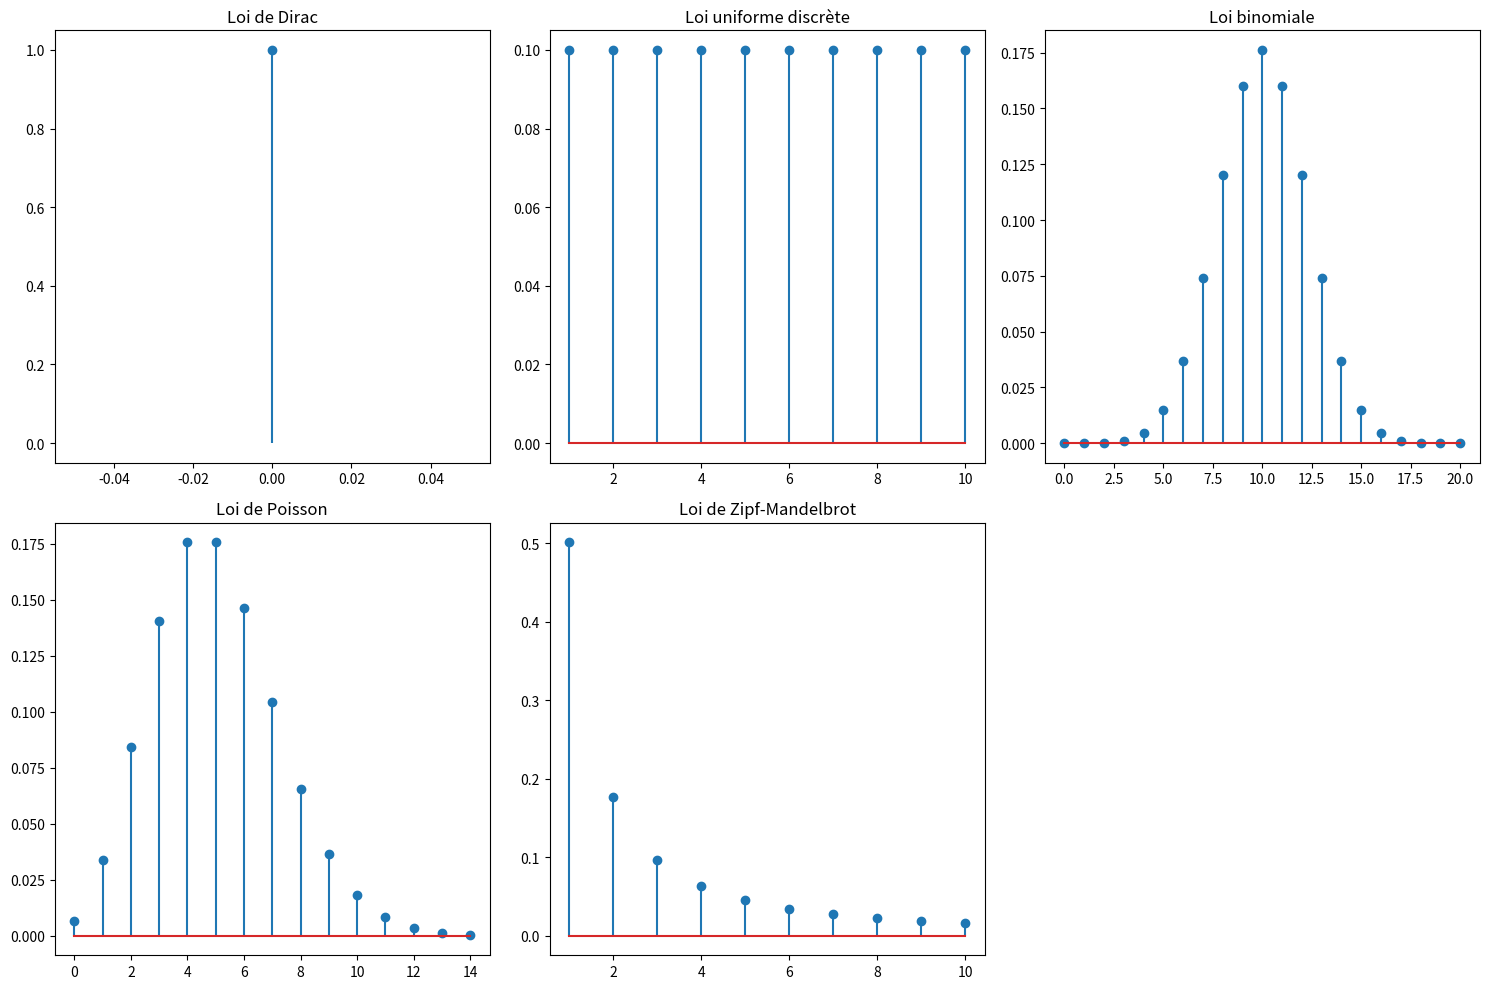
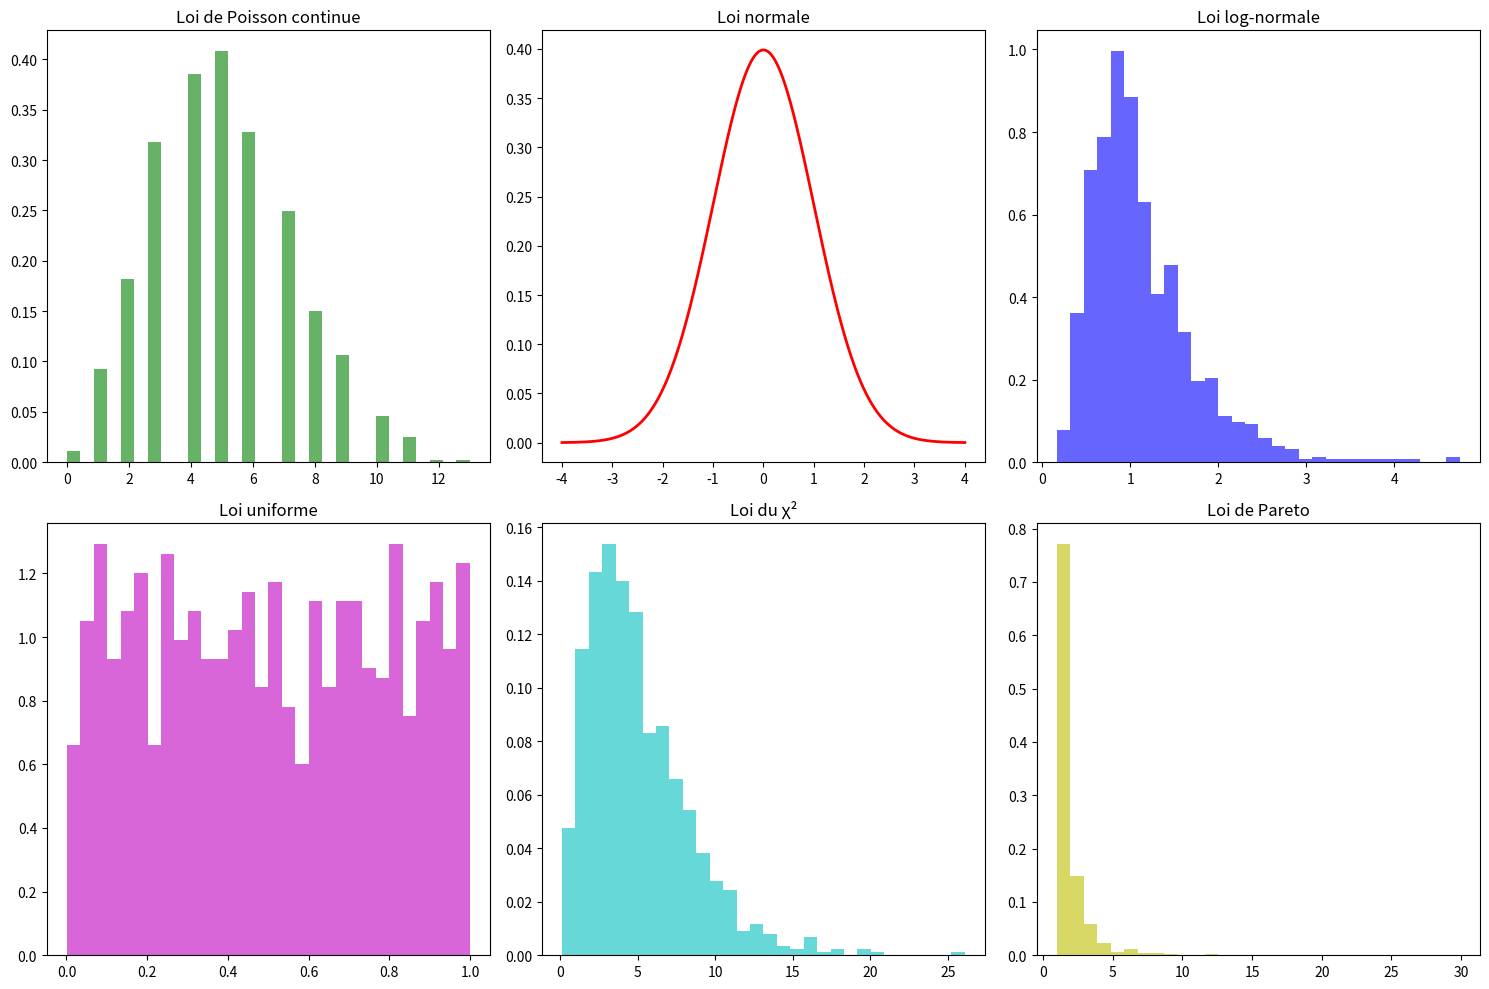

The matplotlib source for these figures, in order:
#coding:utf8

import numpy as np
import pandas as pd
import scipy
import scipy.stats as stats 
import matplotlib.pyplot as plt

#https://docs.scipy.org/doc/scipy/reference/stats.html

dist_names = ['norm', 'beta', 'gamma', 'pareto', 't', 'lognorm', 'invgamma', 'invgauss',  'loggamma', 'alpha', 'chi', 'chi2', 'bradford', 'burr', 'burr12', 'cauchy', 'dweibull', 'erlang', 'expon', 'exponnorm', 'exponweib', 'exponpow', 'f', 'genpareto', 'gausshyper', 'gibrat', 'gompertz', 'gumbel_r', 'pareto', 'pearson3', 'powerlaw', 'triang', 'weibull_min', 'weibull_max', 'bernoulli', 'betabinom', 'betanbinom', 'binom', 'geom', 'hypergeom', 'logser', 'nbinom', 'poisson', 'poisson_binom', 'randint', 'zipf', 'zipfian']

print(dist_names)

def plot_discrete_distributions():
    # Paramètres pour les distributions
    a = 0
    n = 10
    n_binomial, p_binomial = 20, 0.5
    mu_poisson = 5
    a_zipf = 1.5

    # Loi de Dirac
    x_dirac = [a]
    y_dirac = [1]
    plt.figure(figsize=(15, 10))
    plt.subplot(2, 3, 1)
    plt.stem(x_dirac, y_dirac)
    plt.title('Loi de Dirac')

    # Loi uniforme discrète
    x_uniform = np.arange(1, n + 1)
    y_uniform = np.ones(n) / n
    plt.subplot(2, 3, 2)
    plt.stem(x_uniform, y_uniform)
    plt.title('Loi uniforme discrète')

    # Loi binomiale
    x_binomial = np.arange(n_binomial + 1)
    y_binomial = stats.binom.pmf(x_binomial, n_binomial, p_binomial)
    plt.subplot(2, 3, 3)
    plt.stem(x_binomial, y_binomial)
    plt.title('Loi binomiale')

    # Loi de Poisson
    x_poisson = np.arange(0, 15)
    y_poisson = stats.poisson.pmf(x_poisson, mu_poisson)
    plt.subplot(2, 3, 4)
    plt.stem(x_poisson, y_poisson)
    plt.title('Loi de Poisson')

    # Loi de Zipf-Mandelbrot
    x_zipf = np.arange(1, 11)
    y_zipf = 1 / (x_zipf ** a_zipf)
    y_zipf /= y_zipf.sum()
    plt.subplot(2, 3, 5)
    plt.stem(x_zipf, y_zipf)
    plt.title('Loi de Zipf-Mandelbrot')

    plt.tight_layout()
    plt.show()

def plot_continuous_distributions():
    # Paramètres pour les distributions
    mu_poisson_cont, size_poisson_cont = 5, 1000
    mu_normal, sigma_normal = 0, 1
    sigma_lognormal, mu_lognormal, size_lognormal = 0.5, 0, 1000
    a_uniform, b_uniform = 0, 1
    df_chi2 = 5
    b_pareto, size_pareto = 2, 1000

    # Loi de Poisson continue
    x_poisson_cont = np.random.poisson(mu_poisson_cont, size_poisson_cont)
    plt.figure(figsize=(15, 10))
    plt.subplot(2, 3, 1)
    plt.hist(x_poisson_cont, bins=30, density=True, alpha=0.6, color='g')
    plt.title('Loi de Poisson continue')

    # Loi normale
    x_normal = np.linspace(-4, 4, 1000)
    y_normal = stats.norm.pdf(x_normal, mu_normal, sigma_normal)
    plt.subplot(2, 3, 2)
    plt.plot(x_normal, y_normal, 'r-', lw=2)
    plt.title('Loi normale')

    # Loi log-normale
    x_lognormal = np.random.lognormal(mu_lognormal, sigma_lognormal, size_lognormal)
    plt.subplot(2, 3, 3)
    plt.hist(x_lognormal, bins=30, density=True, alpha=0.6, color='b')
    plt.title('Loi log-normale')

    # Loi uniforme
    x_uniform = np.random.uniform(a_uniform, b_uniform, 1000)
    plt.subplot(2, 3, 4)
    plt.hist(x_uniform, bins=30, density=True, alpha=0.6, color='m')
    plt.title('Loi uniforme')

    # Loi du χ²
    x_chi2 = np.random.chisquare(df_chi2, 1000)
    plt.subplot(2, 3, 5)
    plt.hist(x_chi2, bins=30, density=True, alpha=0.6, color='c')
    plt.title('Loi du χ²')

    # Loi de Pareto
    x_pareto = np.random.pareto(b_pareto, size_pareto) + 1
    plt.subplot(2, 3, 6)
    plt.hist(x_pareto, bins=30, density=True, alpha=0.6, color='y')
    plt.title('Loi de Pareto')

    plt.tight_layout()
    plt.show()

def calculate_mean_std(distribution, *params):
    if distribution == 'dirac':
        a = params[0]
        return a, 0
    elif distribution == 'uniform_discrete':
        n = params[0]
        mean = (n + 1) / 2
        variance = (n**2 - 1) / 12
        std = np.sqrt(variance)
        return mean, std
    elif distribution == 'binomial':
        n, p = params[0], params[1]
        mean = n * p
        variance = n * p * (1 - p)
        std = np.sqrt(variance)
        return mean, std
    elif distribution == 'poisson':
        mu = params[0]
        return mu, np.sqrt(mu)
    elif distribution == 'zipf':
        a = params[0]
        return np.nan, np.nan
    elif distribution == 'poisson_cont':
        mu = params[0]
        return mu, np.sqrt(mu)
    elif distribution == 'normal':
        mu, sigma = params[0], params[1]
        return mu, sigma
    elif distribution == 'lognormal':
        mu, sigma = params[0], params[1]
        mean = np.exp(mu + (sigma**2)/2)
        variance = (np.exp(sigma**2) - 1) * np.exp(2*mu + sigma**2)
        std = np.sqrt(variance)
        return mean, std
    elif distribution == 'uniform':
        a, b = params[0], params[1]
        mean = (a + b) / 2
        variance = (b - a)**2 / 12
        std = np.sqrt(variance)
        return mean, std
    elif distribution == 'chi2':
        df = params[0]
        mean = df
        variance = 2 * df
        std = np.sqrt(variance)
        return mean, std
    elif distribution == 'pareto':
        b = params[0]
        if b > 1:
            mean = b / (b - 1)
        else:
            mean = np.inf
        if b > 2:
            variance = b / ((b - 1)**2 * (b - 2))
            std = np.sqrt(variance)
        else:
            std = np.inf
        return mean, std

# Exécution des fonctions
plot_discrete_distributions()
plot_continuous_distributions()

# Exemple de calcul de moyenne et écart type pour chaque distribution
print("Moyenne et écart type pour chaque distribution :")
print("Loi de Dirac (a=0):", calculate_mean_std('dirac', 0))
print("Loi uniforme discrète (n=10):", calculate_mean_std('uniform_discrete', 10))
print("Loi binomiale (n=20, p=0.5):", calculate_mean_std('binomial', 20, 0.5))
print("Loi de Poisson (mu=5):", calculate_mean_std('poisson', 5))
print("Loi de Zipf-Mandelbrot (a=1.5):", calculate_mean_std('zipf', 1.5))
print("Loi de Poisson continue (mu=5):", calculate_mean_std('poisson_cont', 5))
print("Loi normale (mu=0, sigma=1):", calculate_mean_std('normal', 0, 1))
print("Loi log-normale (mu=0, sigma=0.5):", calculate_mean_std('lognormal', 0, 0.5))
print("Loi uniforme (a=0, b=1):", calculate_mean_std('uniform', 0, 1))
print("Loi du χ² (df=5):", calculate_mean_std('chi2', 5))
print("Loi de Pareto (b=2):", calculate_mean_std('pareto', 2))
